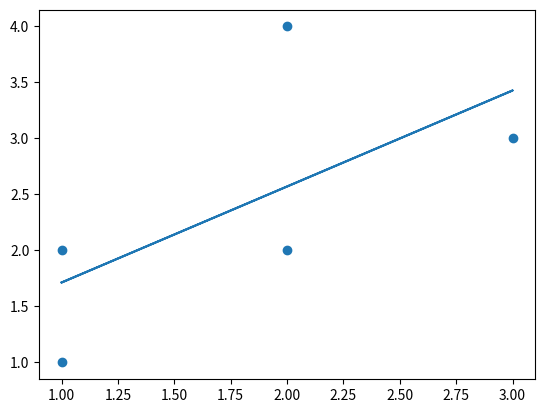

Write Python code to recreate this figure.
from statistics import mean
import numpy as np
import matplotlib.pyplot as plt
from matplotlib import style

xs = np.array([1,2,3,2,1], dtype=np.float64)
ys = np.array([1,2,3,4,2], dtype=np.float64)

def best_fit_slope_and_intercept(xs,ys):
	m = (((mean(xs) * mean(ys)) - mean(xs*ys)) / 
	((mean(xs)*mean(xs)) - mean(xs*xs)))
	
	# b = y - mx
	b = mean(ys) - m*mean(xs)
	return m, b

m, b = best_fit_slope_and_intercept(xs,ys)

regression_line = [(m*x)+b for x in xs]

plt.scatter(xs,ys)
plt.plot(xs, regression_line)
plt.show()